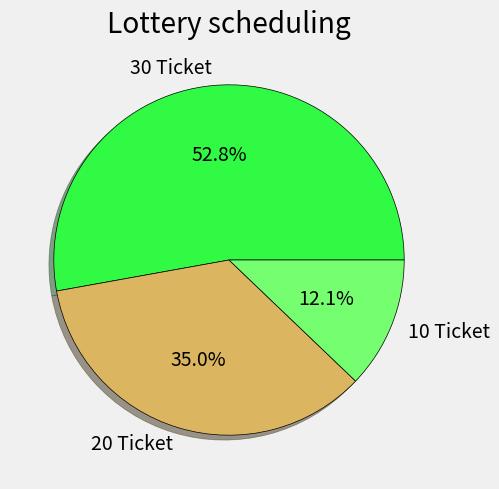

Write the Python code that produced this figure.
from matplotlib import pyplot as plt

plt.style.use('fivethirtyeight')

slices = (1266, 839, 291)
labels = ('30 Ticket', '20 Ticket', '10 Ticket')
colors = ['#31FA45', '#DBB560', '#75FF70']
plt.pie(slices, labels=labels, colors=colors, wedgeprops={'edgecolor': 'black'}, shadow='True', autopct='%1.1f%%')
plt.tight_layout()
plt.title('Lottery scheduling')
plt.show()
